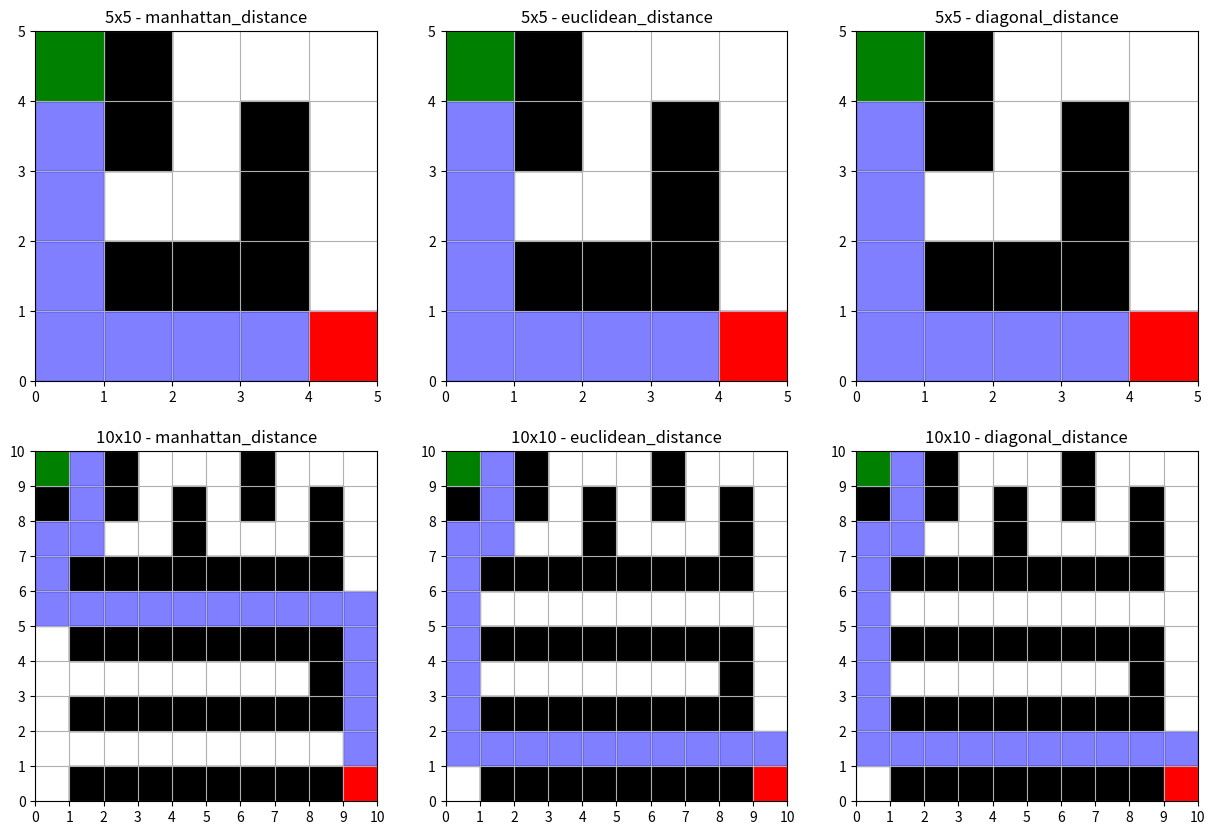

This figure's Python source:
import heapq
import math
import time
import matplotlib.pyplot as plt

def manhattan_distance(a, b):
    return abs(a[0] - b[0]) + abs(a[1] - b[1])

def euclidean_distance(a, b):
    return math.sqrt((a[0] - b[0]) ** 2 + (a[1] - b[1]) ** 2)

def diagonal_distance(a, b):
    dx = abs(a[0] - b[0])
    dy = abs(a[1] - b[1])
    D = 1
    D2 = math.sqrt(2)
    return D * (dx + dy) + (D2 - 2 * D) * min(dx, dy)

def a_star_search(grid, start, goal, heuristic):
    open_list = []
    heapq.heappush(open_list, (0, start))
    came_from = {}
    g_score = {start: 0}
    f_score = {start: heuristic(start, goal)}
    visited_nodes = 0

    while open_list:
        _, current = heapq.heappop(open_list)
        visited_nodes += 1

        if current == goal:
            path = []
            while current in came_from:
                path.append(current)
                current = came_from[current]
            path.append(start)
            path.reverse()
            return path, visited_nodes

        # for dx, dy in [(-1, 0), (1, 0), (0, -1), (0, 1), (-1, -1), (-1, 1), (1, -1), (1, 1)]:
        for dx, dy in [(-1, 0), (1, 0), (0, -1), (0, 1)]:  # Только 4 направления

            neighbor = (current[0] + dx, current[1] + dy)
            if 0 <= neighbor[0] < len(grid) and 0 <= neighbor[1] < len(grid[0]) and grid[neighbor[0]][neighbor[1]] == 0:
                tentative_g_score = g_score[current] + (math.sqrt(2) if dx != 0 and dy != 0 else 1)
                if neighbor not in g_score or tentative_g_score < g_score[neighbor]:
                    came_from[neighbor] = current
                    g_score[neighbor] = tentative_g_score
                    f_score[neighbor] = tentative_g_score + heuristic(neighbor, goal)
                    heapq.heappush(open_list, (f_score[neighbor], neighbor))

    return None, visited_nodes

def plot_grids(grids, paths, starts, goals, heuristics, titles):
    fig, axes = plt.subplots(len(grids), len(heuristics), figsize=(5 * len(heuristics), 5 * len(grids)))

    for i, grid in enumerate(grids):
        for j, heuristic in enumerate(heuristics):
            ax = axes[i, j] if len(grids) > 1 else axes[j]
            ax.set_title(f"{titles[i]} - {heuristic.__name__}")

            for x in range(len(grid)):
                for y in range(len(grid[0])):
                    if grid[x][y] == 1:
                        ax.add_patch(plt.Rectangle((y, len(grid) - 1 - x), 1, 1, color='black'))

            path = paths[i][j]
            if path:
                for x, y in path:
                    ax.add_patch(plt.Rectangle((y, len(grid) - 1 - x), 1, 1, color='blue', alpha=0.5))

            ax.add_patch(plt.Rectangle((starts[i][1], len(grid) - 1 - starts[i][0]), 1, 1, color='green'))
            ax.add_patch(plt.Rectangle((goals[i][1], len(grid) - 1 - goals[i][0]), 1, 1, color='red'))

            ax.set_xticks(range(len(grid[0]) + 1))
            ax.set_yticks(range(len(grid) + 1))
            ax.grid(True)

    plt.show()

grids = [
    [
        [0, 1, 0, 0, 0],
        [0, 1, 0, 1, 0],
        [0, 0, 0, 1, 0],
        [0, 1, 1, 1, 0],
        [0, 0, 0, 0, 0]
    ],
    [
        [0, 0, 1, 0, 0, 0, 1, 0, 0, 0],
        [1, 0, 1, 0, 1, 0, 1, 0, 1, 0],
        [0, 0, 0, 0, 1, 0, 0, 0, 1, 0],
        [0, 1, 1, 1, 1, 1, 1, 1, 1, 0],
        [0, 0, 0, 0, 0, 0, 0, 0, 0, 0],
        [0, 1, 1, 1, 1, 1, 1, 1, 1, 0],
        [0, 0, 0, 0, 0, 0, 0, 0, 1, 0],
        [0, 1, 1, 1, 1, 1, 1, 1, 1, 0],
        [0, 0, 0, 0, 0, 0, 0, 0, 0, 0],
        [0, 1, 1, 1, 1, 1, 1, 1, 1, 0]
    ]
]

start_positions = [(0, 0), (0, 0)]
goal_positions = [(4, 4), (9, 9)]
heuristics = [manhattan_distance, euclidean_distance, diagonal_distance]

titles = ["5x5", "10x10"]
paths = [[] for _ in grids]

for i, grid in enumerate(grids):
    for heuristic in heuristics:
        start_time = time.time()
        path, visited = a_star_search(grid, start_positions[i], goal_positions[i], heuristic)
        end_time = time.time()

        print(f"{titles[i]} - {heuristic.__name__}")
        print(f"Найденный путь: {path}")
        print(f"Посещённые вершины: {visited}")
        print(f"Время работы: {end_time - start_time:.6f} секунд\n")

        paths[i].append(path)

plot_grids(grids, paths, start_positions, goal_positions, heuristics, titles)
